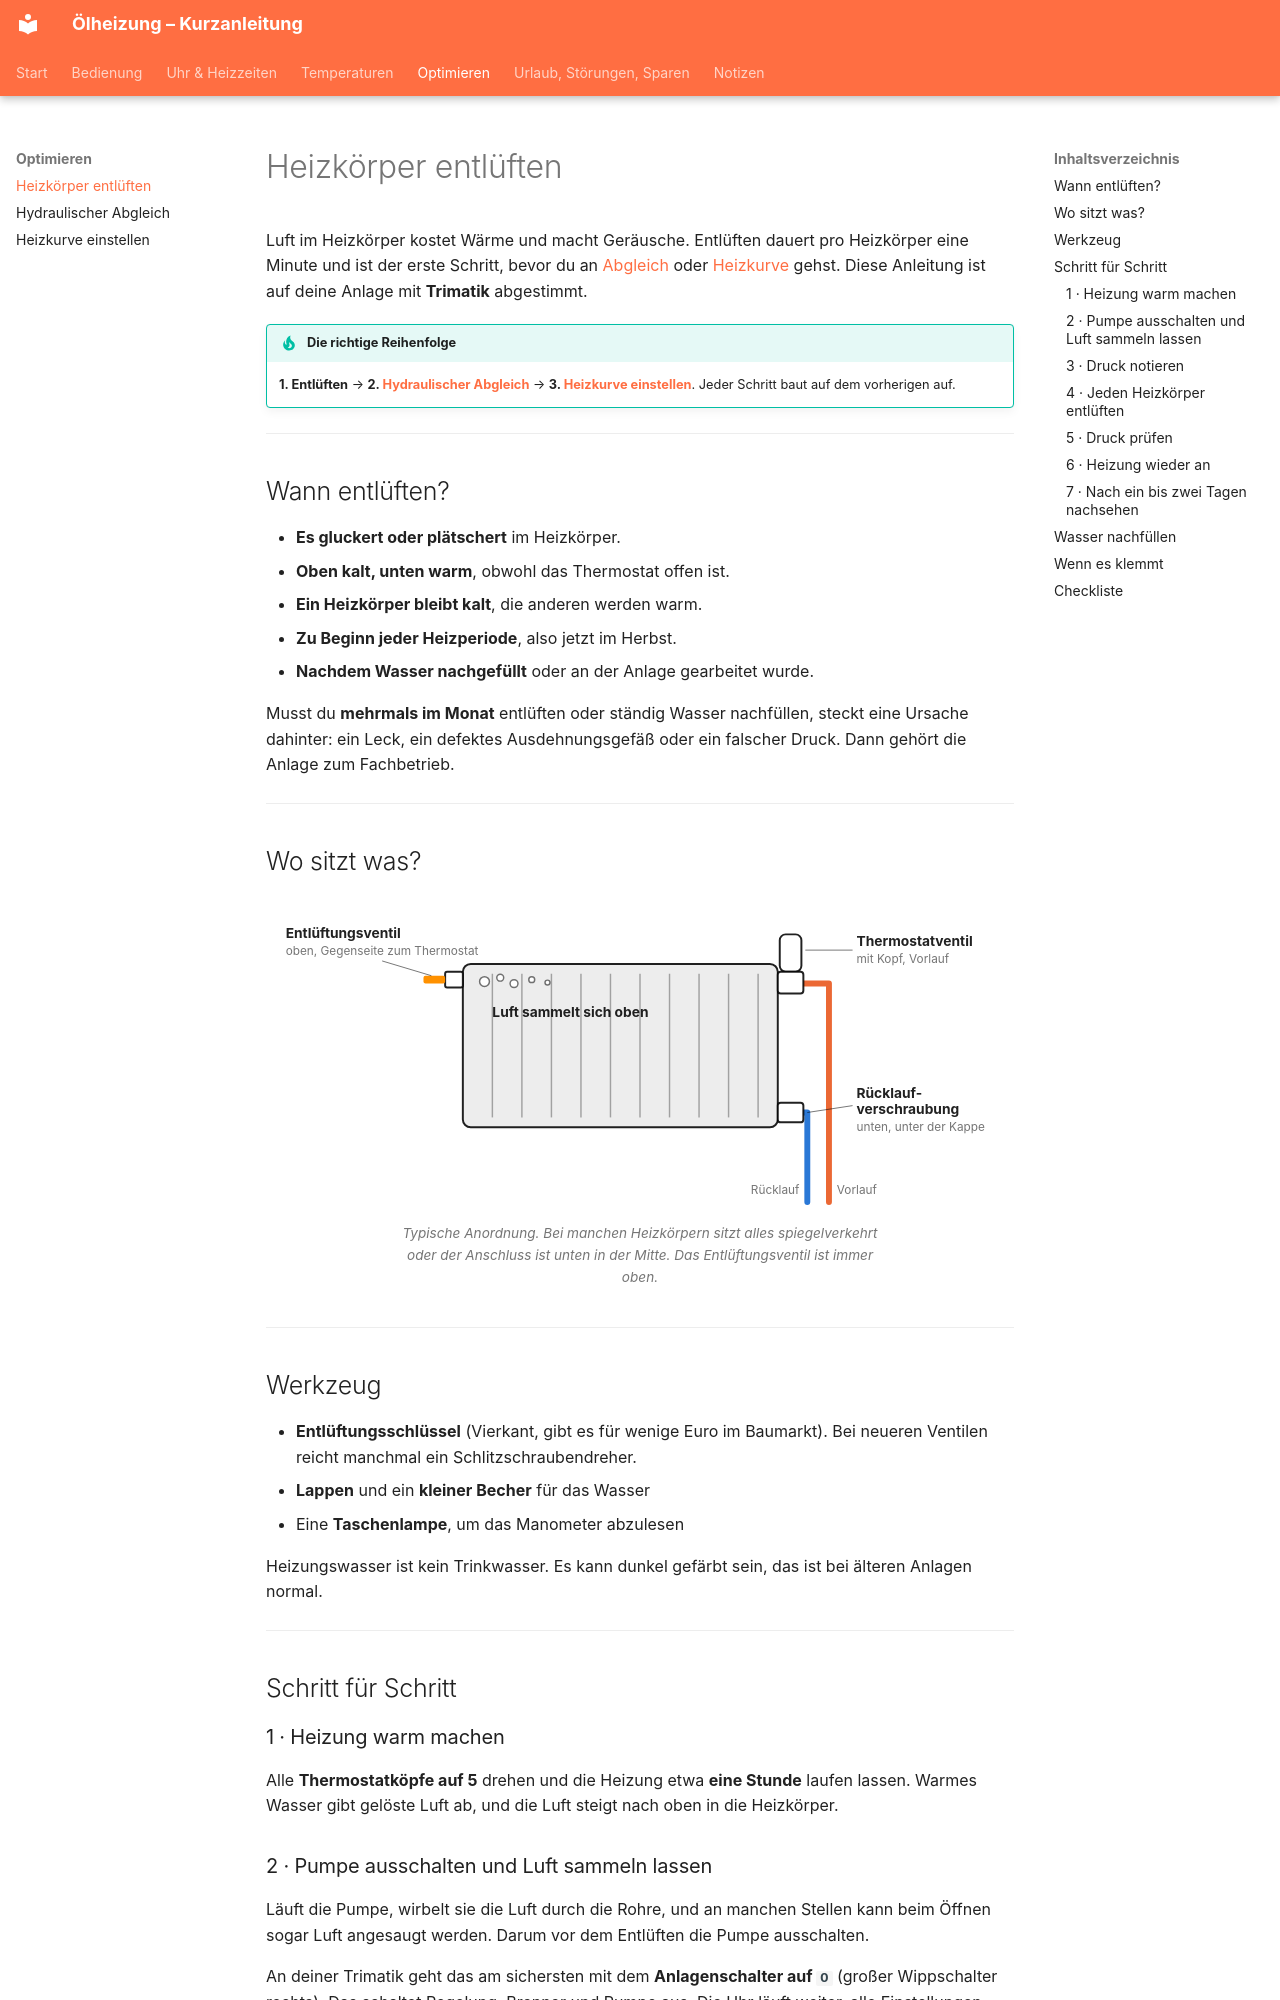

repository: matzeknusper/Anleitung-Heizung- · page: entlueften/index.html · generator: mkdocs

# Heizkörper entlüften

Luft im Heizkörper kostet Wärme und macht Geräusche. Entlüften dauert pro Heizkörper eine
Minute und ist der erste Schritt, bevor du an
[Abgleich](abgleich.md) oder [Heizkurve](heizkurve.md) gehst. Diese Anleitung ist auf
deine Anlage mit **Trimatik** abgestimmt.

!!! tip "Die richtige Reihenfolge"

    **1. Entlüften** → **2. [Hydraulischer Abgleich](abgleich.md)** →
    **3. [Heizkurve einstellen](heizkurve.md)**. Jeder Schritt baut auf dem vorherigen auf.

---

## Wann entlüften?

- **Es gluckert oder plätschert** im Heizkörper.
- **Oben kalt, unten warm**, obwohl das Thermostat offen ist.
- **Ein Heizkörper bleibt kalt**, die anderen werden warm.
- **Zu Beginn jeder Heizperiode**, also jetzt im Herbst.
- **Nachdem Wasser nachgefüllt** oder an der Anlage gearbeitet wurde.

Musst du **mehrmals im Monat** entlüften oder ständig Wasser nachfüllen, steckt eine
Ursache dahinter: ein Leck, ein defektes Ausdehnungsgefäß oder ein falscher Druck. Dann
gehört die Anlage zum Fachbetrieb.

---
